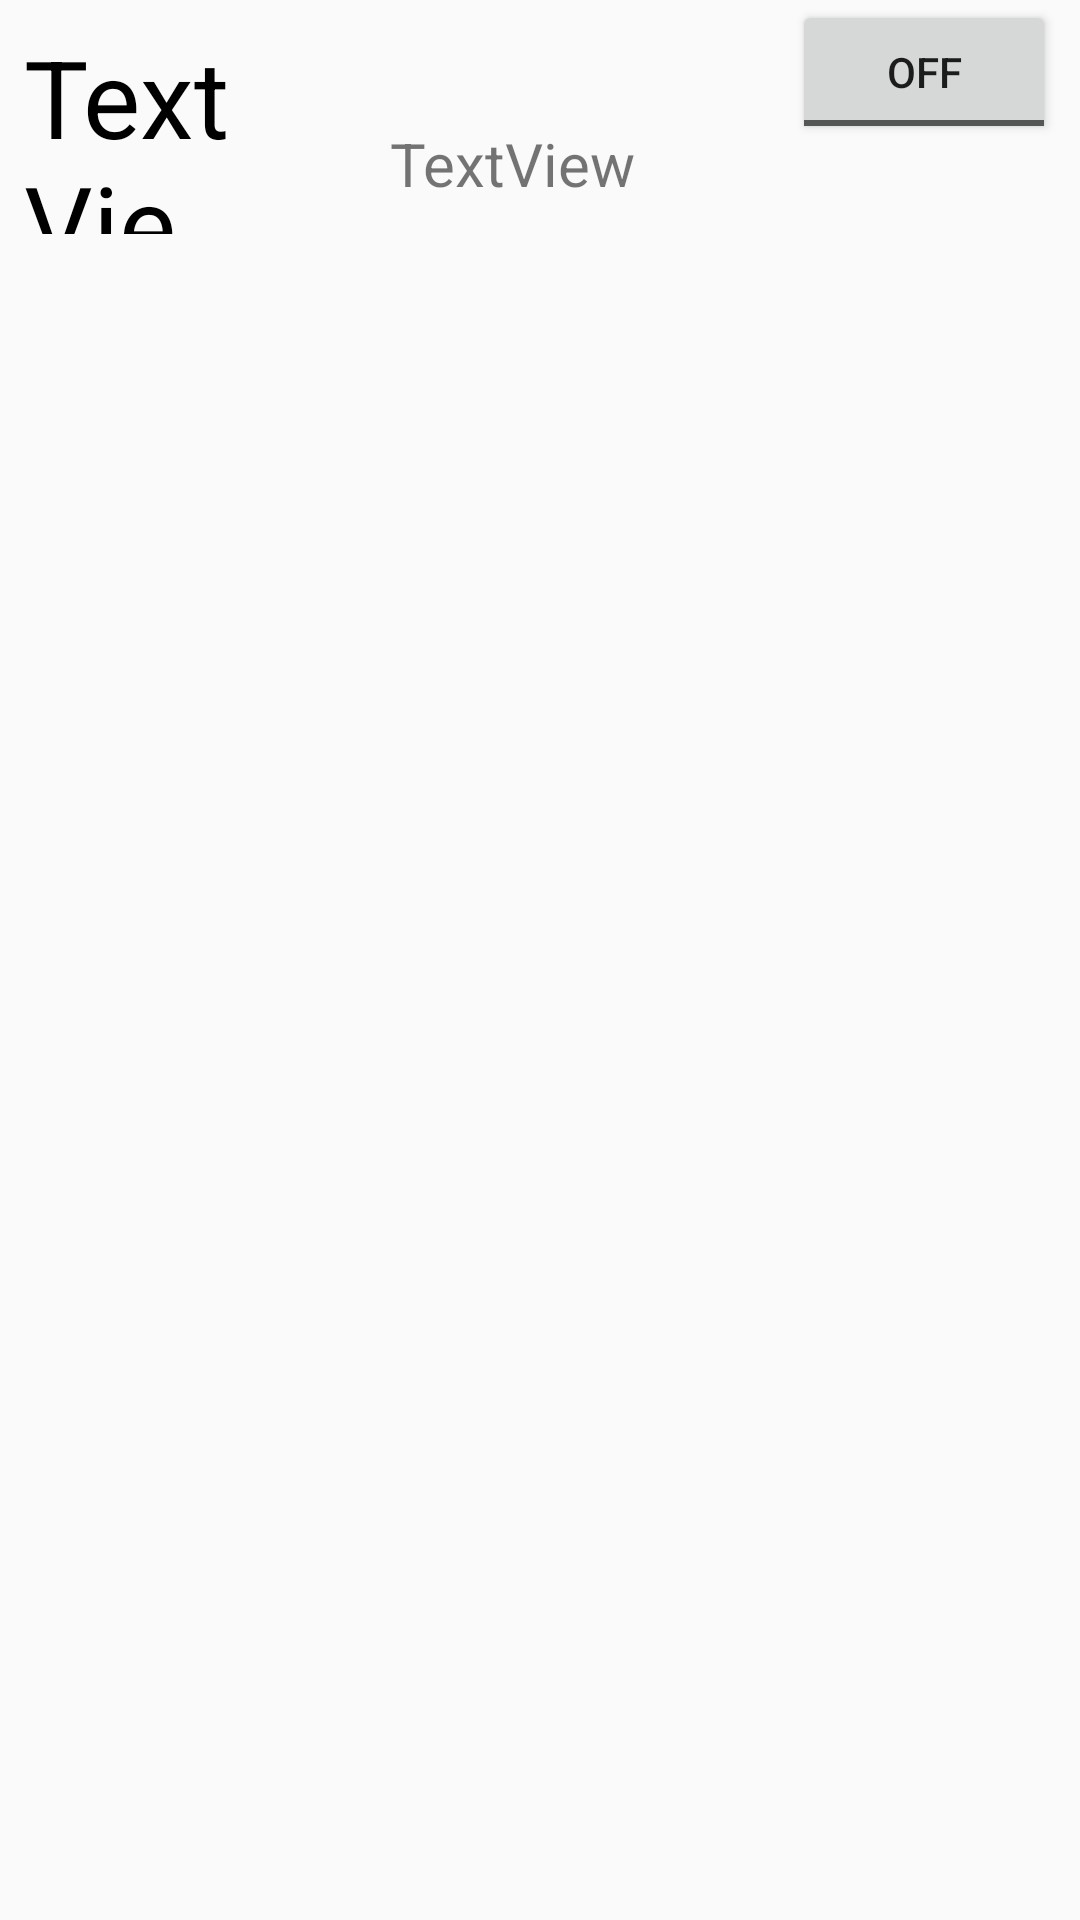

The Android layout XML behind this screen, and the referenced resources:
<!-- AndroidManifest.xml: application theme AppTheme -->
<!-- res/layout/run_item.xml -->
<?xml version="1.0" encoding="utf-8"?>
<android.support.constraint.ConstraintLayout xmlns:android="http://schemas.android.com/apk/res/android"
    xmlns:app="http://schemas.android.com/apk/res-auto"
    xmlns:tools="http://schemas.android.com/tools"
    android:layout_width="match_parent"
    android:layout_height="match_parent"
    android:onClick="getCity">

    <TextView
        android:id="@+id/distance"
        android:layout_width="70dp"
        android:layout_height="70dp"
        android:layout_marginLeft="8dp"
        android:layout_marginTop="8dp"
        android:text="TextView"
        android:textColor="@color/colorAccent"
        android:textSize="36sp"
        app:layout_constraintLeft_toLeftOf="parent"
        app:layout_constraintTop_toTopOf="parent" />

    <TextView
        android:id="@+id/type"
        android:layout_width="0dp"
        android:layout_height="wrap_content"
        android:layout_marginTop="41dp"
        android:text="TextView"
        android:textSize="20sp"
        app:layout_constraintTop_toTopOf="parent"
        app:layout_constraintWidth_default="wrap"
        app:layout_constraintLeft_toRightOf="@+id/distance"
        android:layout_marginLeft="8dp"
        app:layout_constraintRight_toLeftOf="@+id/toggleButton"
        android:layout_marginRight="8dp" />

    <ToggleButton
        android:id="@+id/toggleButton"
        android:layout_width="wrap_content"
        android:layout_height="wrap_content"
        android:text="ToggleButton"
        tools:layout_editor_absoluteY="30dp"
        android:layout_marginRight="8dp"
        app:layout_constraintRight_toRightOf="parent" />


</android.support.constraint.ConstraintLayout>
<!-- resources referenced by this layout -->
<resources>
  <color name="colorAccent">#000000</color>
  <style name="AppTheme" parent="Theme.AppCompat.Light.DarkActionBar">
          
          <item name="colorPrimary">@color/colorPrimary</item>
          <item name="colorPrimaryDark">@color/colorPrimaryDark</item>
          <item name="colorAccent">@color/colorAccent</item>
      </style>
  <color name="colorPrimary">#009688</color>
  <color name="colorPrimaryDark">#004D40</color>
</resources>
